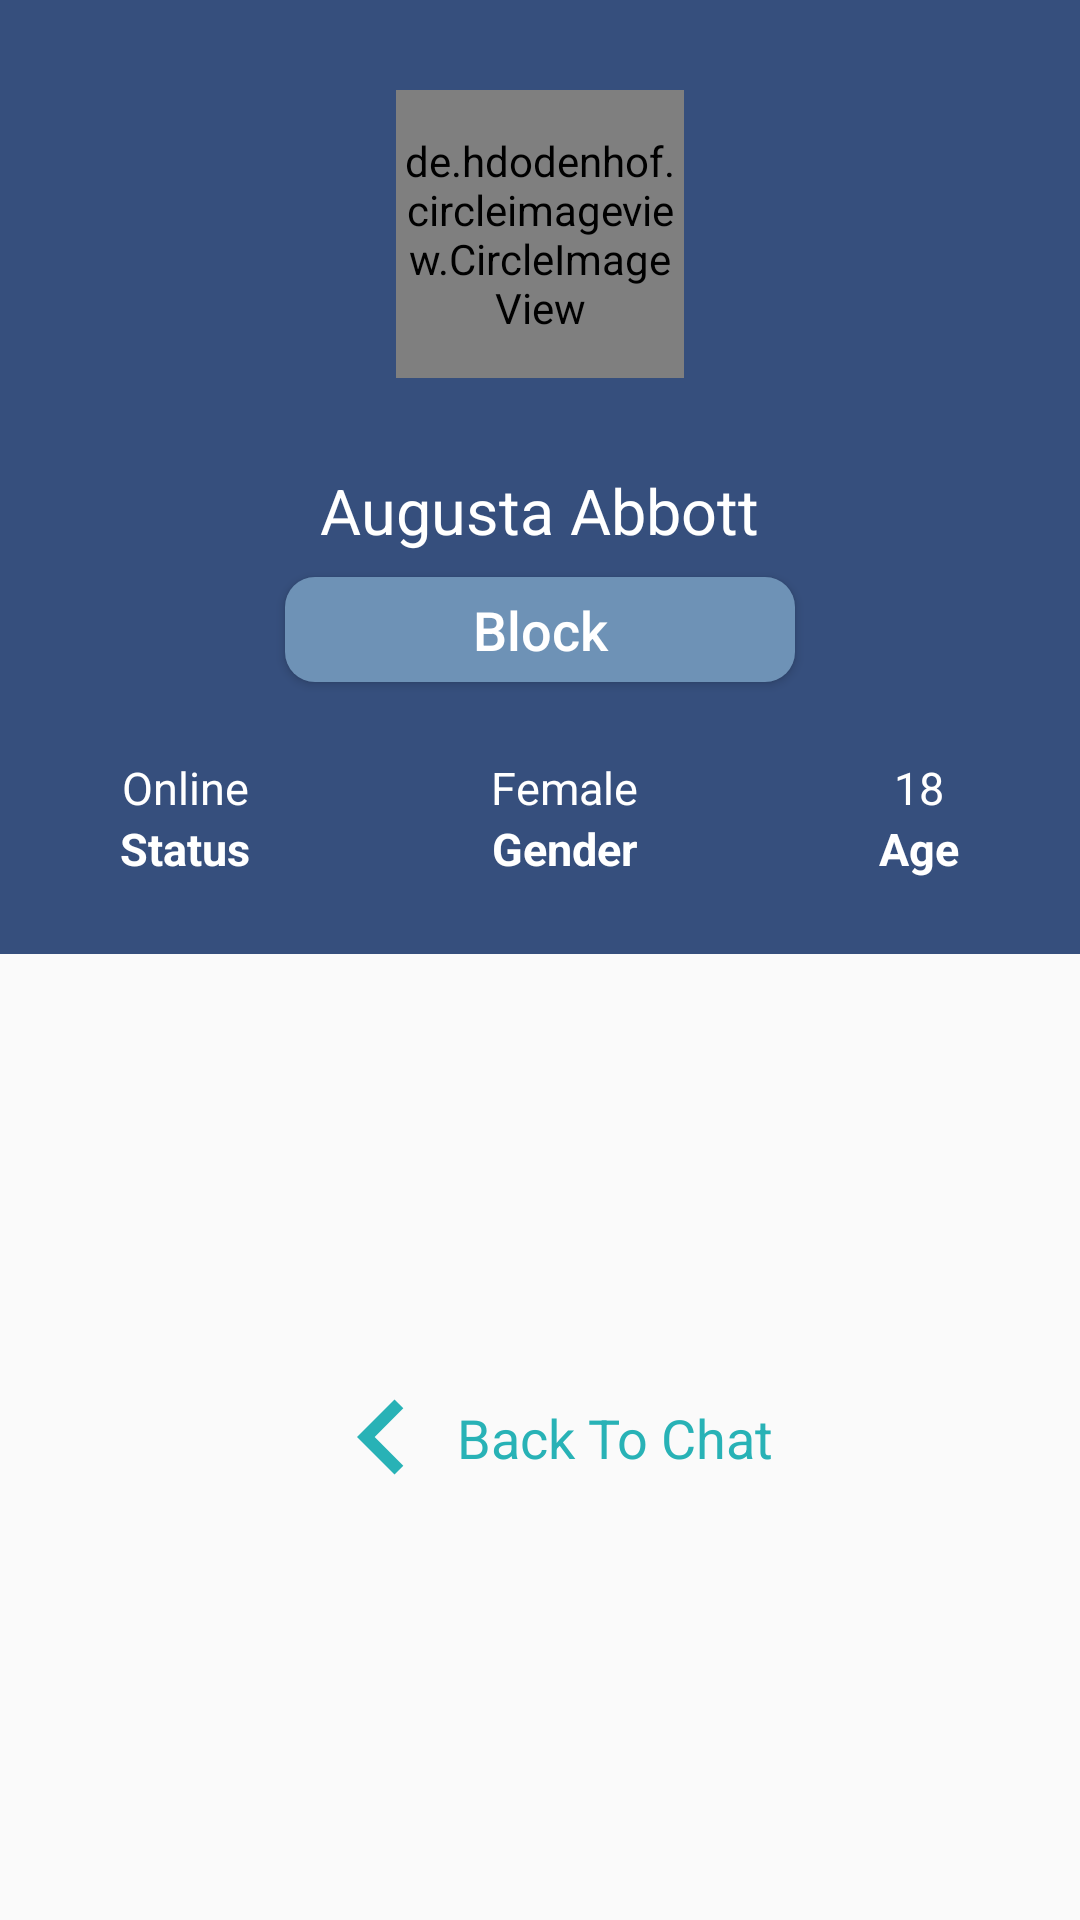

Produce the Android XML layout that renders to this screen, including the resource entries it uses.
<!-- AndroidManifest.xml: application theme AppTheme -->
<!-- res/layout/activity_profile.xml -->
<?xml version="1.0" encoding="utf-8"?>
<androidx.constraintlayout.widget.ConstraintLayout xmlns:android="http://schemas.android.com/apk/res/android"
    xmlns:app="http://schemas.android.com/apk/res-auto"
    xmlns:tools="http://schemas.android.com/tools"
    android:layout_width="match_parent"
    android:layout_height="match_parent"
    android:layout_weight="1"
    tools:context=".ProfileActivity">

    <LinearLayout
        android:id="@+id/linearLayout"
        android:layout_width="0dp"
        android:layout_height="wrap_content"
        android:background="#364F7D"
        android:gravity="center_horizontal"
        android:orientation="vertical"
        app:layout_constraintEnd_toEndOf="parent"
        app:layout_constraintStart_toStartOf="parent"
        app:layout_constraintTop_toTopOf="parent">

        <de.hdodenhof.circleimageview.CircleImageView
            android:id="@+id/profile_image"
            android:layout_width="96dp"
            android:layout_height="96dp"
            android:layout_marginTop="30dp"
            android:src="@drawable/ic_baseline_person_white"
            app:civ_border_width="2dp"
            app:civ_border_color="#FFFFFF"/>
















        <TextView
            android:id="@+id/profileUserNameTextView"
            android:layout_width="wrap_content"
            android:layout_height="wrap_content"
            android:layout_marginTop="30dp"
            android:text="Augusta Abbott"
            android:textColor="@android:color/white"
            android:textSize="21sp" />

        <Button
            android:id="@+id/button"
            android:layout_width="170dp"
            android:layout_height="35dp"
            android:layout_marginTop="8dp"
            android:background="@drawable/block_btn_bg"
            android:text="Block"
            android:textAllCaps="false"
            android:textColor="@android:color/white"
            android:textSize="18sp" />

        <LinearLayout
            android:layout_width="match_parent"
            android:layout_height="wrap_content"
            android:layout_marginTop="25dp"
            android:layout_marginBottom="25dp"
            android:orientation="horizontal">

            <LinearLayout
                android:layout_width="wrap_content"
                android:layout_height="wrap_content"
                android:layout_weight="1"
                android:gravity="center_horizontal"
                android:orientation="vertical">

                <TextView
                    android:layout_width="wrap_content"
                    android:layout_height="wrap_content"
                    android:text="Online"
                    android:textColor="@android:color/white"
                    android:textSize="15sp" />

                <TextView
                    android:layout_width="wrap_content"
                    android:layout_height="wrap_content"
                    android:text="Status"
                    android:textColor="@android:color/white"
                    android:textSize="15sp"
                    android:textStyle="bold" />

            </LinearLayout>

            <LinearLayout
                android:layout_width="wrap_content"
                android:layout_height="wrap_content"
                android:layout_weight="1"
                android:gravity="center_horizontal"
                android:orientation="vertical">

                <TextView
                    android:id="@+id/profileGenderTextView"
                    android:layout_width="wrap_content"
                    android:layout_height="wrap_content"
                    android:text="Female"
                    android:textColor="@android:color/white"
                    android:textSize="15sp" />

                <TextView
                    android:id="@+id/profileGenderTitleTextView"
                    android:layout_width="wrap_content"
                    android:layout_height="wrap_content"
                    android:text="Gender"
                    android:textColor="@android:color/white"
                    android:textSize="15sp"
                    android:textStyle="bold" />

            </LinearLayout>

            <LinearLayout
                android:layout_width="wrap_content"
                android:layout_height="wrap_content"
                android:layout_weight="1"
                android:gravity="center_horizontal"
                android:orientation="vertical">

                <TextView
                    android:id="@+id/profileAgeTextView"
                    android:layout_width="wrap_content"
                    android:layout_height="wrap_content"
                    android:text="18"
                    android:textColor="@android:color/white"
                    android:textSize="15sp" />

                <TextView
                    android:layout_width="wrap_content"
                    android:layout_height="wrap_content"
                    android:text="Age"
                    android:textColor="@android:color/white"
                    android:textSize="15sp"
                    android:textStyle="bold" />

            </LinearLayout>

        </LinearLayout>

    </LinearLayout>

    <ImageView
        android:id="@+id/profile_left_arrow"
        android:layout_width="50dp"
        android:layout_height="50dp"
        app:layout_constraintBottom_toBottomOf="parent"
        app:layout_constraintEnd_toStartOf="@+id/profile_go_back_text"
        app:layout_constraintHorizontal_bias="0.5"
        app:layout_constraintStart_toStartOf="parent"
        app:layout_constraintTop_toBottomOf="@+id/linearLayout"
        app:layout_constraintHorizontal_chainStyle="packed"
        app:srcCompat="@drawable/ic_left_arrow" />

    <TextView
        android:id="@+id/profile_go_back_text"
        android:layout_width="wrap_content"
        android:layout_height="wrap_content"
        android:text="Back To Chat"
        android:textSize="18sp"
        android:textColor="#28B2B6"
        app:layout_constraintBottom_toBottomOf="parent"
        app:layout_constraintEnd_toEndOf="parent"
        app:layout_constraintHorizontal_bias="0.5"
        app:layout_constraintStart_toEndOf="@+id/profile_left_arrow"
        app:layout_constraintHorizontal_chainStyle="packed"
        app:layout_constraintTop_toBottomOf="@+id/linearLayout" />
</androidx.constraintlayout.widget.ConstraintLayout>
<!-- resources referenced by this layout -->
<resources>
  <!-- drawable block_btn_bg (drawable) -->
  <?xml version="1.0" encoding="utf-8"?>
  <shape android:shape="rectangle" xmlns:android="http://schemas.android.com/apk/res/android">
      <corners android:radius="10dp" />
      <solid android:color="#6E92B6" />
  </shape>
  <!-- drawable ic_left_arrow (drawable) -->
  <vector android:height="24dp" android:tint="#28B2B6"
      android:viewportHeight="24" android:viewportWidth="24"
      android:width="24dp" xmlns:android="http://schemas.android.com/apk/res/android">
      <path android:fillColor="@android:color/white" android:pathData="M15.41,16.59L10.83,12l4.58,-4.59L14,6l-6,6 6,6 1.41,-1.41z"/>
  </vector>
  <!-- drawable profile_pic_cicle_bg (drawable) -->
  <?xml version="1.0" encoding="utf-8"?>
  <shape android:shape="rectangle" xmlns:android="http://schemas.android.com/apk/res/android">
      <corners android:radius="50dp" />
      <stroke android:color="@android:color/white"
          android:width="3dp" />
  </shape>
  <style name="AppTheme" parent="Theme.AppCompat.Light.NoActionBar">
          
          <item name="colorPrimary">@color/colorPrimary</item>
          <item name="colorPrimaryDark">@color/colorPrimaryDark</item>
          <item name="colorAccent">@color/colorAccent</item>
      </style>
  <color name="colorPrimary">#314162</color>
  <color name="colorPrimaryDark">#314162</color>
  <color name="colorAccent">#03DAC5</color>
</resources>
